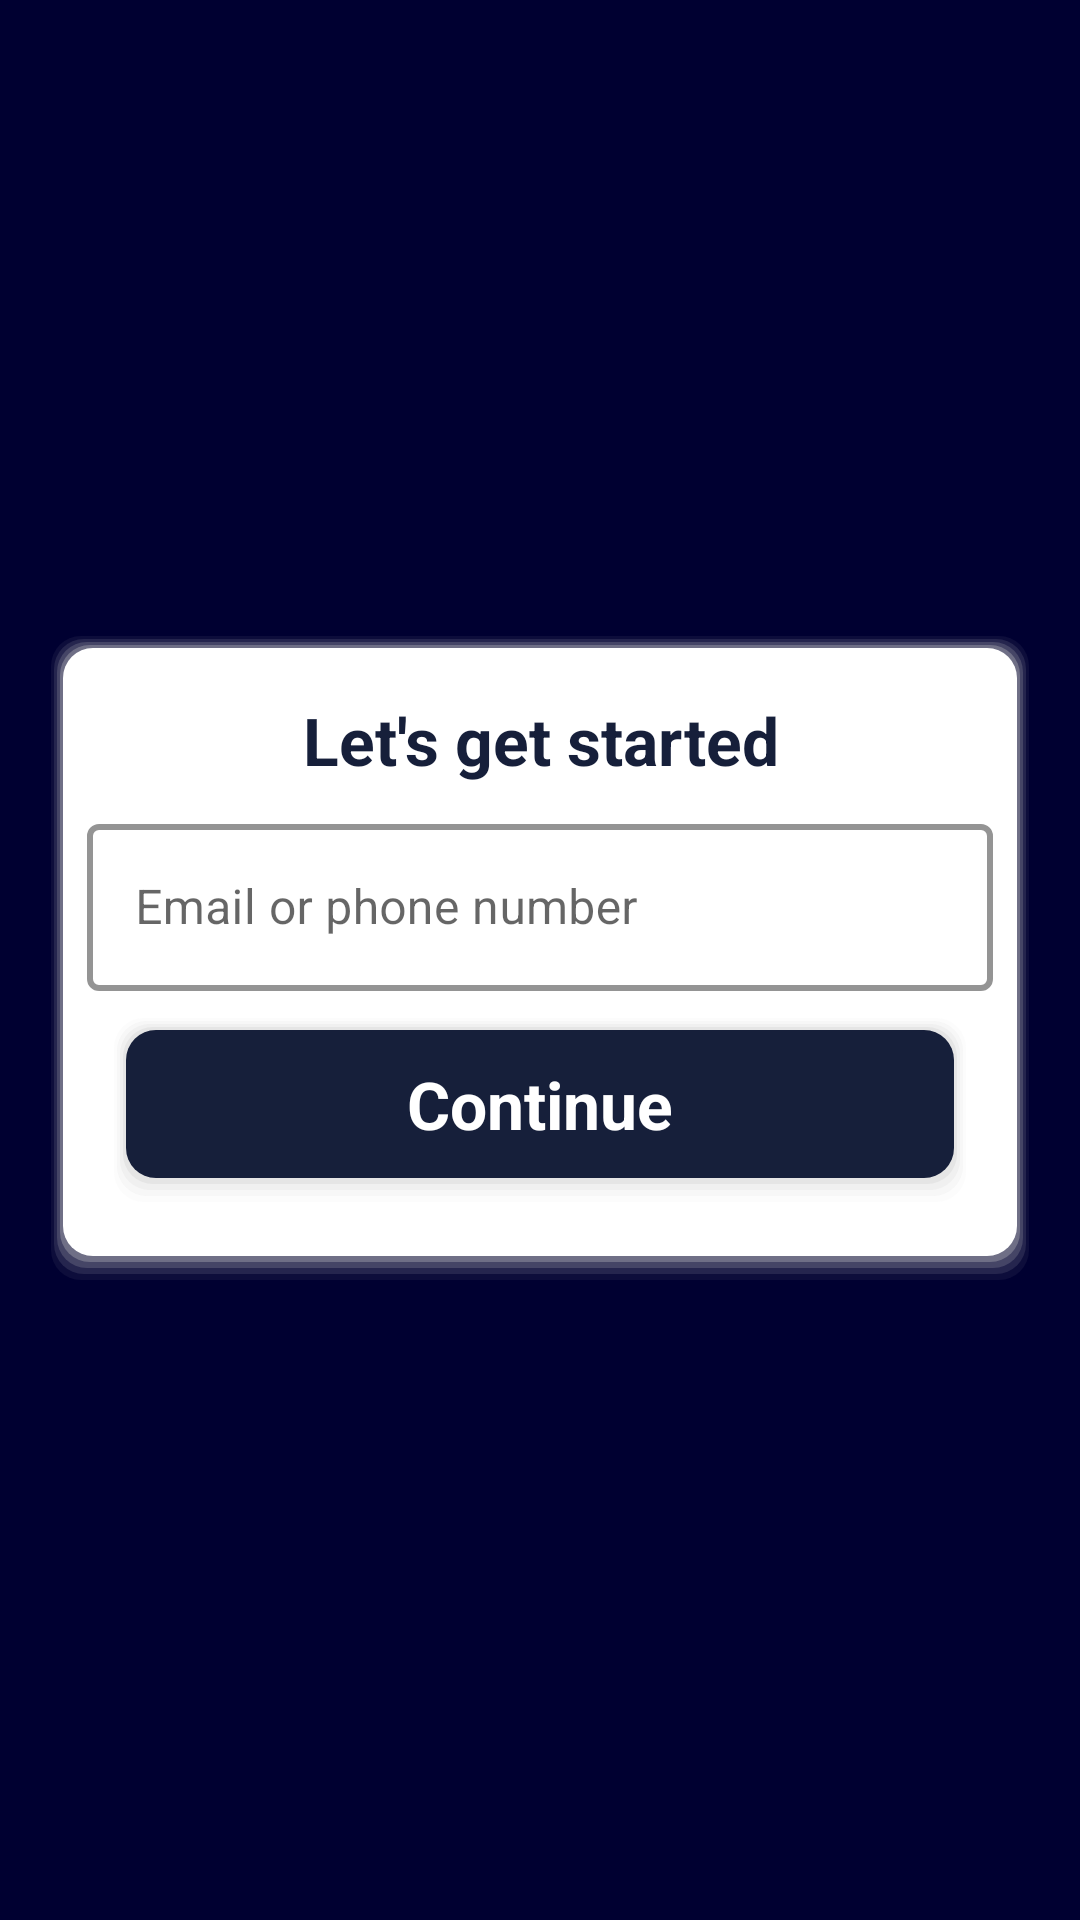

Here is an Android app screen rendered from its layout file. Give the layout XML and the strings, colors and styles it references.
<!-- AndroidManifest.xml: activity theme Material -->
<!-- res/layout/activity_login.xml -->
<?xml version="1.0" encoding="utf-8"?>
<LinearLayout xmlns:android="http://schemas.android.com/apk/res/android"
    xmlns:app="http://schemas.android.com/apk/res-auto"
    android:layout_width="match_parent"
    android:layout_height="match_parent"
    android:fitsSystemWindows="true"
    android:orientation="vertical">

    <RelativeLayout
        android:layout_width="match_parent"
        android:layout_height="match_parent"
        android:background="@color/colorPrimaryDark">

        <ScrollView
            android:layout_width="match_parent"
            android:layout_height="wrap_content"
            android:layout_centerHorizontal="true"
            android:layout_centerVertical="true"
            android:layout_marginTop="8dp"
            android:layout_marginRight="16dp"
            android:layout_marginBottom="8dp"
            android:layout_marginLeft="16dp"
            android:background="@drawable/rounded_box"
            android:focusableInTouchMode="true"
            android:fillViewport="true">

            <LinearLayout
                android:layout_width="match_parent"
                android:layout_height="wrap_content"
                android:orientation="vertical"
                android:padding="8dp"
                android:paddingTop="4dp">

                <TextView
                    android:id="@+id/login_text"
                    android:layout_width="wrap_content"
                    android:layout_height="wrap_content"
                    android:layout_gravity="center_horizontal"
                    android:gravity="center"
                    android:padding="8dp"
                    android:text="@string/let_s_start"
                    android:textColor="@color/colorPrimary"
                    android:textSize="22sp"
                    android:textStyle="bold" />

                <com.google.android.material.textfield.TextInputLayout
                    android:id="@+id/email_area"
                    style="@style/Widget.MaterialComponents.TextInputLayout.OutlinedBox"
                    android:focusableInTouchMode="true"
                    android:layout_width="match_parent"
                    android:layout_height="wrap_content"
                    app:boxStrokeColor="@color/colorPrimary"
                    app:boxStrokeWidth="2dp">

                    <com.google.android.material.textfield.TextInputEditText
                        android:id="@+id/email"
                        android:layout_width="match_parent"
                        android:layout_height="wrap_content"
                        android:hint="@string/email_hint"
                        android:inputType="textEmailAddress" />

                </com.google.android.material.textfield.TextInputLayout>

                <com.google.android.material.textfield.TextInputLayout
                    android:id="@+id/username_area"
                    style="@style/Widget.MaterialComponents.TextInputLayout.OutlinedBox"
                    android:focusableInTouchMode="true"
                    android:layout_width="match_parent"
                    android:layout_height="wrap_content"
                    android:visibility="gone"
                    app:boxStrokeColor="@color/colorPrimary">

                    <com.google.android.material.textfield.TextInputEditText
                        android:id="@+id/username"
                        android:layout_width="match_parent"
                        android:layout_height="wrap_content"
                        android:hint="@string/username_hint"
                        android:inputType="textPersonName" />

                </com.google.android.material.textfield.TextInputLayout>

                <LinearLayout
                    android:id="@+id/login_card"
                    android:layout_width="match_parent"
                    android:layout_height="wrap_content"
                    android:layout_gravity="center_horizontal"
                    android:layout_marginLeft="8dp"
                    android:layout_marginTop="8dp"
                    android:layout_marginRight="8dp"
                    android:layout_marginBottom="8dp"
                    android:background="@drawable/round_btn">

                    <Button
                        android:id="@+id/login_button"
                        android:layout_width="match_parent"
                        android:layout_height="match_parent"
                        android:layout_gravity="center_horizontal"
                        android:background="@android:color/transparent"
                        android:padding="10dp"
                        android:text="Continue"
                        android:textAllCaps="false"
                        android:textAppearance="?android:attr/textAppearanceLarge"
                        android:textColor="@color/white"
                        android:textStyle="bold" />

                </LinearLayout>

            </LinearLayout>
        </ScrollView>

        <LinearLayout
            android:id="@+id/skip_username"
            android:layout_width="match_parent"
            android:layout_height="wrap_content"
            android:layout_alignParentBottom="true"
            android:layout_marginTop="14dp"
            android:gravity="center"
            android:orientation="horizontal"
            android:padding="8dp">

            <TextView
                android:id="@+id/later"
                android:layout_width="wrap_content"
                android:layout_height="wrap_content"
                android:background="?attr/selectableItemBackgroundBorderless"
                android:padding="16dp"
                android:textAppearance="?android:attr/textAppearanceLarge"
                android:textColor="#00FFFF" />

        </LinearLayout>

    </RelativeLayout>

</LinearLayout>
<!-- resources referenced by this layout -->
<resources>
  <color name="colorPrimary">#161F3A</color>
  <color name="colorPrimaryDark">#000031</color>
  <color name="white">#FFFFFF</color>
  <!-- drawable rounded_box (drawable) -->
  <?xml version="1.0" encoding="utf-8"?>
  <layer-list xmlns:android="http://schemas.android.com/apk/res/android">
  <item>
      <shape>
          <padding android:top="1dp" android:right="1dp" android:bottom="2dp" android:left="1dp" />
          <corners android:radius="10dp" />
          <solid android:color="#00CCCCCC" />
      </shape>
  </item>
  <item>
      <shape>
          <padding android:top="1dp" android:right="1dp" android:bottom="2dp" android:left="1dp" />
          <corners android:radius="10dp" />
          <solid android:color="#10CCCCCC" />
      </shape>
  </item>
  <item>
      <shape>
          <padding android:top="1dp" android:right="1dp" android:bottom="2dp" android:left="1dp" />
          <corners android:radius="10dp" />
          <solid android:color="#20CCCCCC" />
      </shape>
  </item>
  <item>
      <shape>
          <padding android:top="1dp" android:right="1dp" android:bottom="2dp" android:left="1dp" />
          <corners android:radius="10dp" />
          <solid android:color="#30CCCCCC" />
      </shape>
  </item>
  <item>
      <shape>
          <padding android:top="1dp" android:right="1dp" android:bottom="2dp" android:left="1dp" />
          <corners android:radius="10dp" />
          <solid android:color="#50CCCCCC" />
      </shape>
  </item> 
  
  
  <item>
  		<shape>
  				<solid android:color="#ffffff" />
  				<corners android:radius="10dp" />
  		</shape>
  </item>
  </layer-list>
  <string name="email_hint">Email or phone number</string>
  <string name="let_s_start">Let\'s get started</string>
  <string name="username_hint">Enter your username</string>
  <style name="Material" parent="Theme.MaterialComponents.Light.NoActionBar">
          
          <item name="colorPrimary">@color/colorPrimary</item>
          <item name="colorPrimaryDark">@color/colorPrimaryDark</item>
          <item name="colorAccent">@color/colorAccent</item>
          <item name="android:windowDisablePreview">true</item>
      </style>
  <color name="colorAccent">#FF4081</color>
</resources>
